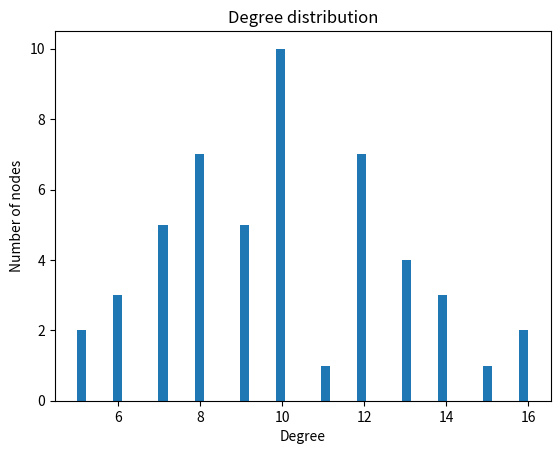

This chart was generated by the following Python code:

import matplotlib.pyplot as plt
import networkx as nx

G = nx.gnm_random_graph(50, 250)

def plot_degree_distribution(G):
    degrees = [G.degree(n) for n in G.nodes()]
    plt.hist(degrees, bins=50)
    plt.xlabel("Degree")
    plt.ylabel("Number of nodes")
    plt.title("Degree distribution")
    plt.show()

plot_degree_distribution(G)
